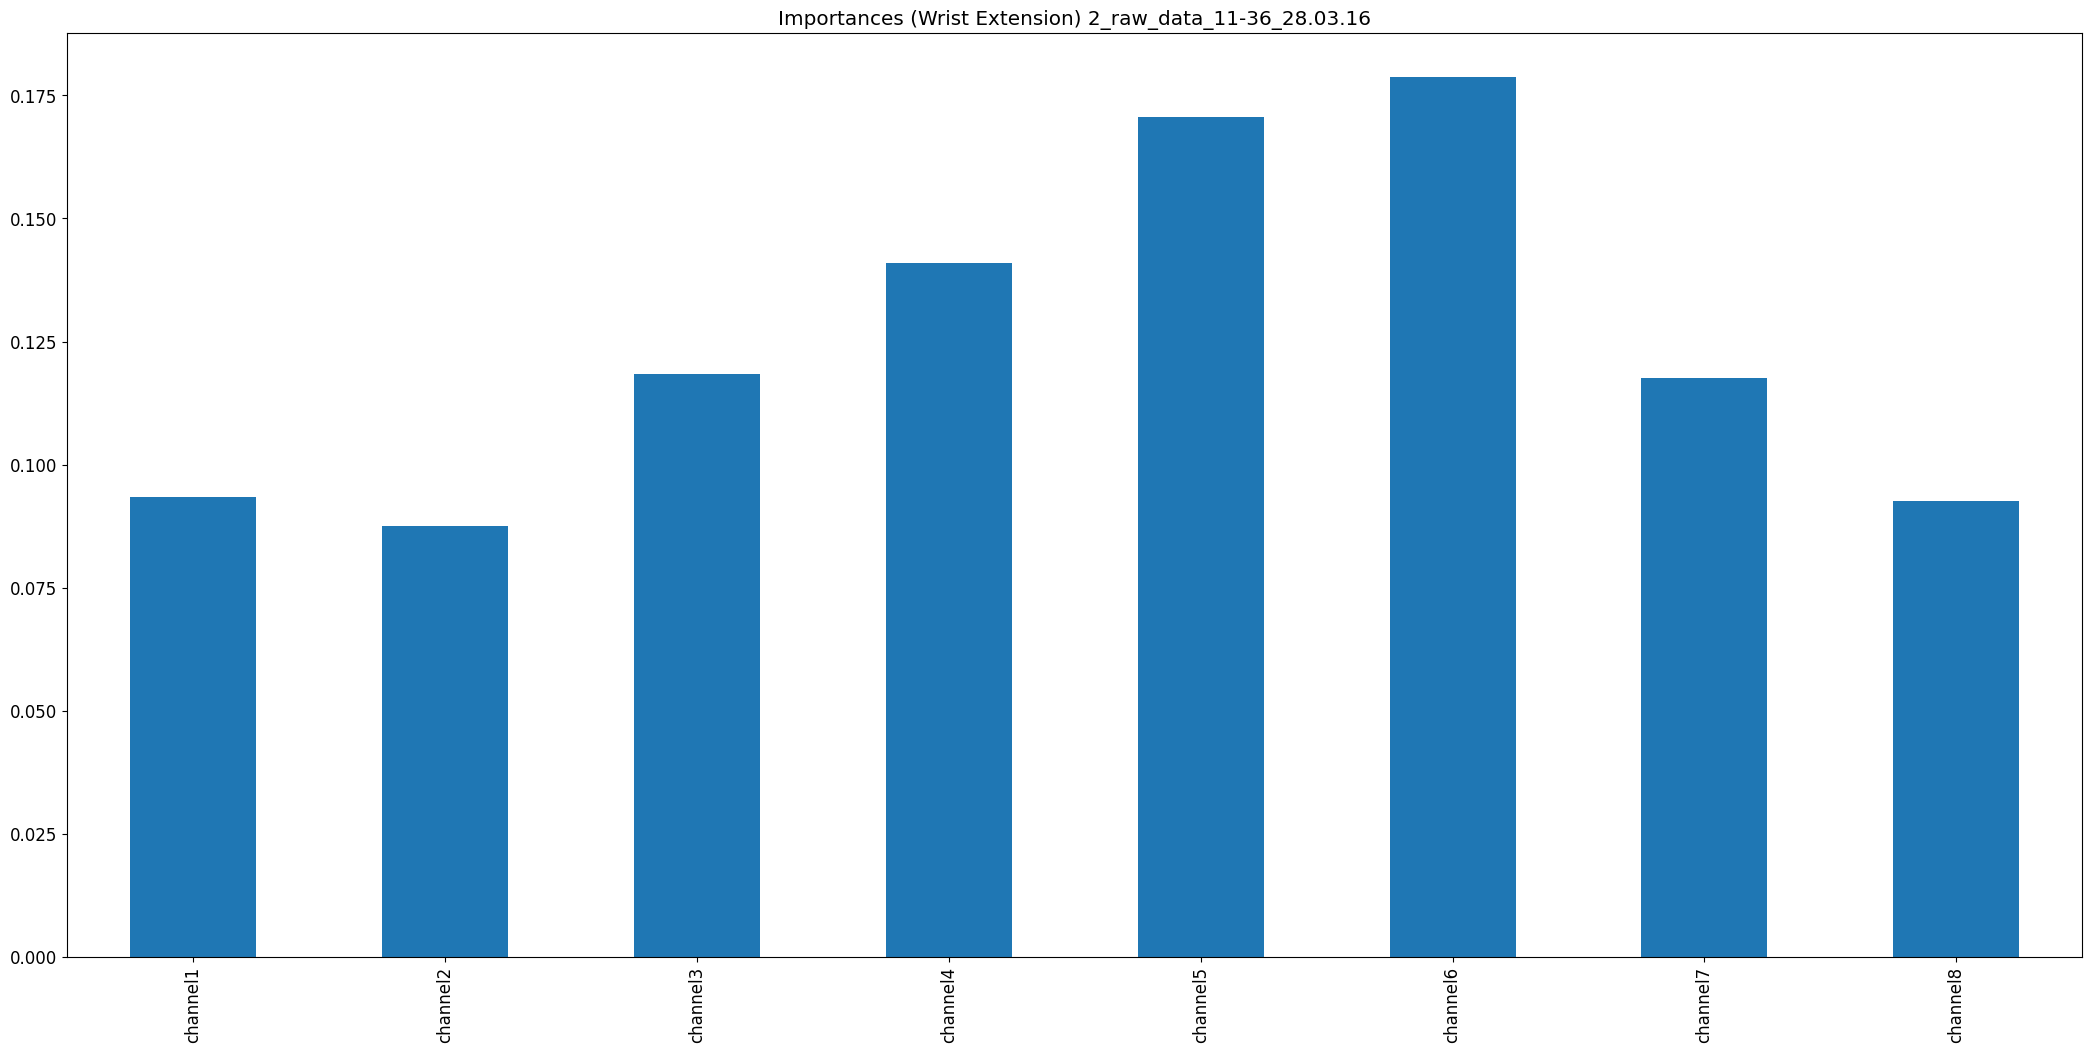

Source data for this figure (header and first rows):
, 0
channel1, 0.09349
channel2, 0.08751
channel3, 0.1183
channel4, 0.141
channel5, 0.1707
channel6, 0.1787
channel7, 0.1176
channel8, 0.09263
